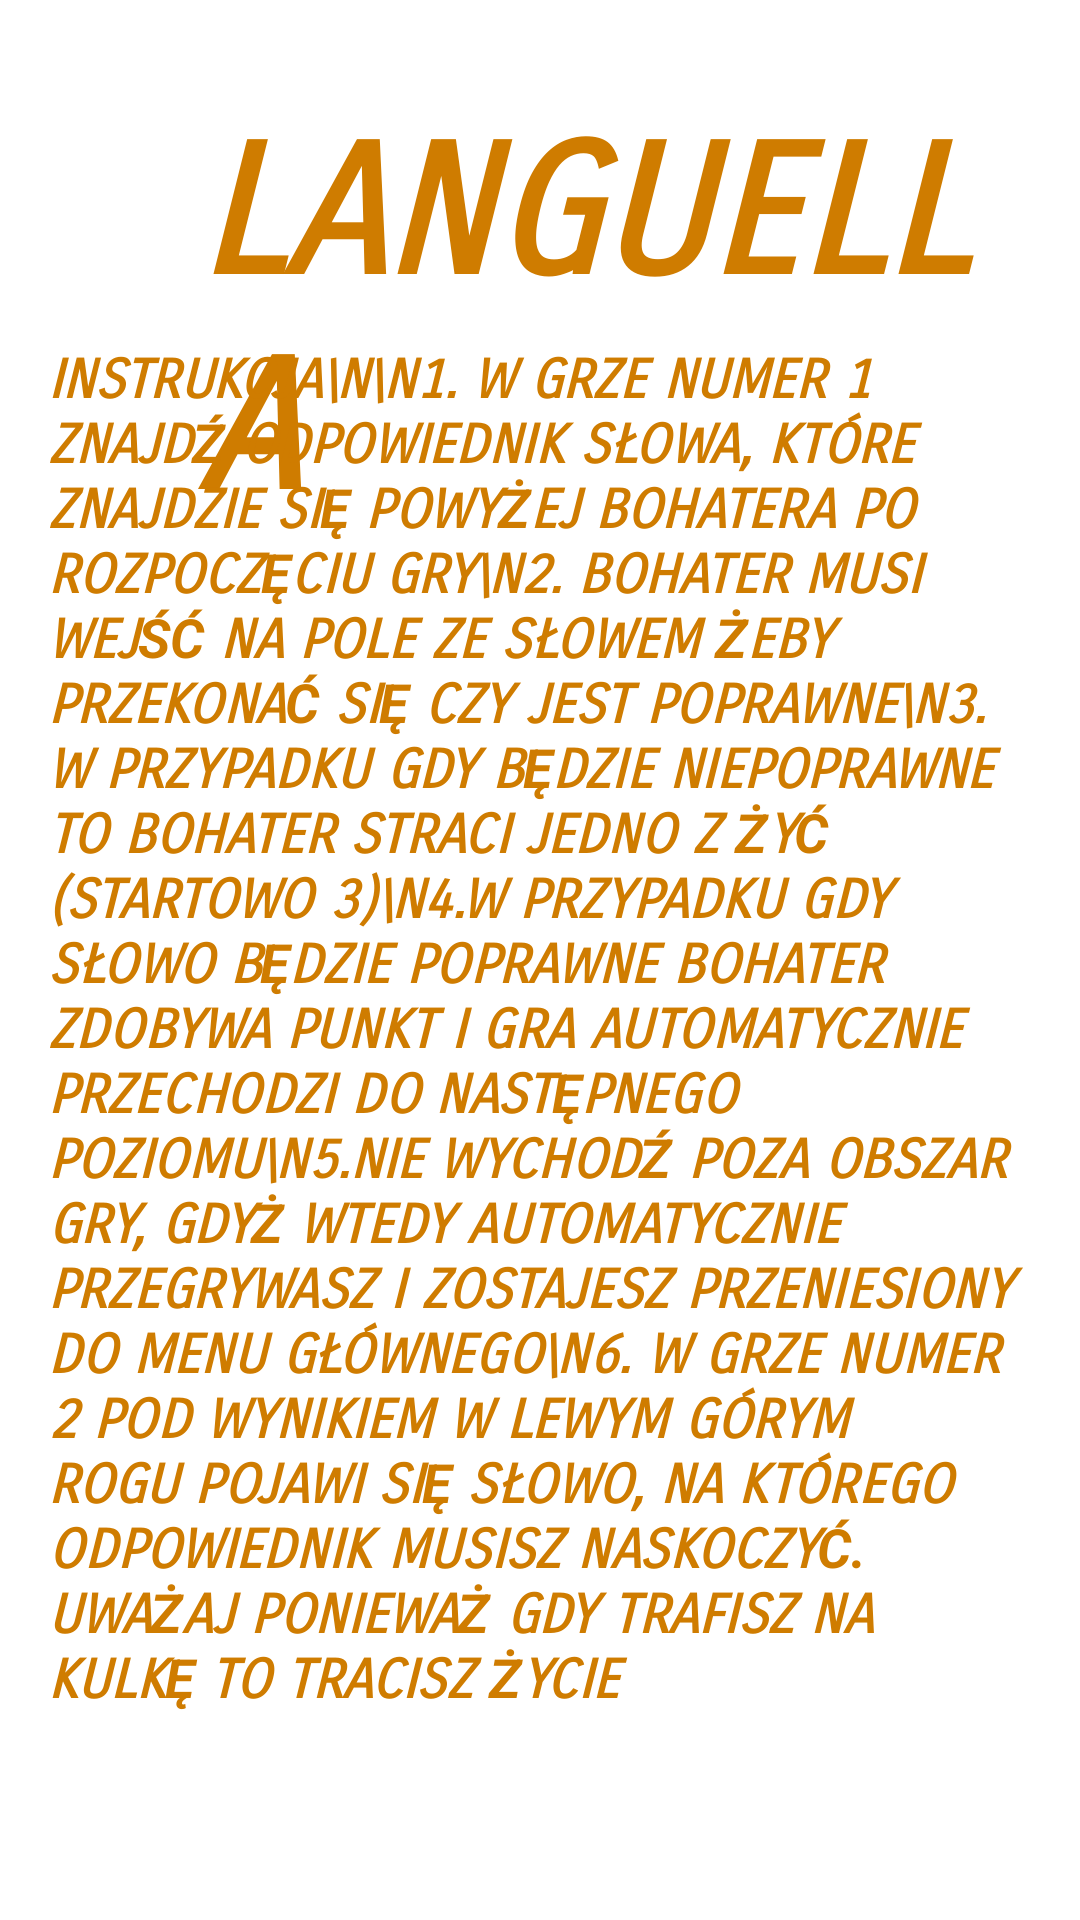

Write the Android layout XML for this screen, with the resource values it uses.
<!-- AndroidManifest.xml: application theme Theme.AppCompat.NoActionBar -->
<!-- res/layout/activity_intruction.xml -->
<?xml version="1.0" encoding="utf-8"?>
<RelativeLayout xmlns:app="http://schemas.android.com/apk/res-auto"
    android:id="@+id/activity_main"
    xmlns:android="http://schemas.android.com/apk/res/android"
    xmlns:tools="http://schemas.android.com/tools"
    android:layout_width="match_parent"
    android:layout_height="match_parent"
    android:paddingLeft="16dp"
    android:paddingRight="16dp"
    android:paddingTop="16dp"
    android:paddingBottom="16dp"
    android:background="@color/background"
    tools:context=".Activities.MainActivity">

    <TextView
        android:id="@+id/textView"
        android:layout_width="wrap_content"
        android:layout_height="wrap_content"
        android:layout_alignParentTop="true"
        android:layout_marginLeft="50dp"
        android:layout_marginTop="20dp"
        android:fontFamily="sans-serif-smallcaps"
        android:text="LANGUELLA  "
        android:textAlignment="center"
        android:textAllCaps="true"
        android:textColor="#CF7C00"
        android:textSize="60sp"
        android:textStyle="bold|italic" />


    <Button
        android:id="@+id/buttonQuitInstruction"
        android:layout_width="wrap_content"
        android:layout_height="wrap_content"
        android:layout_below="@+id/textView"
        android:layout_marginLeft="510dp"
        android:layout_marginTop="-60dp"
        android:fontFamily="sans-serif-smallcaps"
        android:text="Quit to main menu "
        android:textSize="22sp"
        android:padding="10dp"
        android:textStyle="bold|italic"
        android:background="@drawable/custom_button"/>

    <TextView
        android:id="@+id/textView5"
        android:layout_width="780dp"
        android:layout_height="546dp"
        android:layout_alignParentTop="true"
        android:layout_marginStart="0dp"
        android:layout_marginTop="100dp"
        android:text="INSTRUKCJA\n\n1. W grze numer 1 znajdź odpowiednik słowa, które znajdzie się powyżej bohatera po rozpoczęciu gry\n2. Bohater musi wejść na pole ze słowem żeby przekonać się czy jest poprawne\n3. W przypadku gdy będzie niepoprawne to bohater straci jedno z żyć (startowo 3)\n4.W przypadku gdy słowo będzie poprawne bohater zdobywa punkt i gra automatycznie przechodzi do następnego poziomu\n5.Nie wychodź poza obszar gry, gdyż wtedy automatycznie przegrywasz i zostajesz przeniesiony do menu głównego\n6. W grze numer 2 pod wynikiem w lewym górym rogu pojawi się słowo, na którego odpowiednik musisz naskoczyć. Uważaj ponieważ gdy trafisz na kulkę to tracisz życie"
        android:textAlignment="textStart"
        android:fontFamily="sans-serif-smallcaps"
        android:textAllCaps="true"
        android:textColor="#CF7C00"
        android:textStyle="bold|italic"
        android:textSize="18sp"
        android:textAppearance="?android:attr/textAppearanceLarge"
        tools:visibility="visible" />


</RelativeLayout>
<!-- resources referenced by this layout -->
<resources>
  <color name="background">#FFFFFF</color>
  <!-- drawable custom_button (drawable) -->
  <?xml version="1.0" encoding="utf-8"?>
  <shape xmlns:android="http://schemas.android.com/apk/res/android" android:shape="rectangle">
      <gradient android:startColor="#2AF598" android:endColor="#009EFD"/>
      <corners android:radius="50dp" />
  </shape>
</resources>
